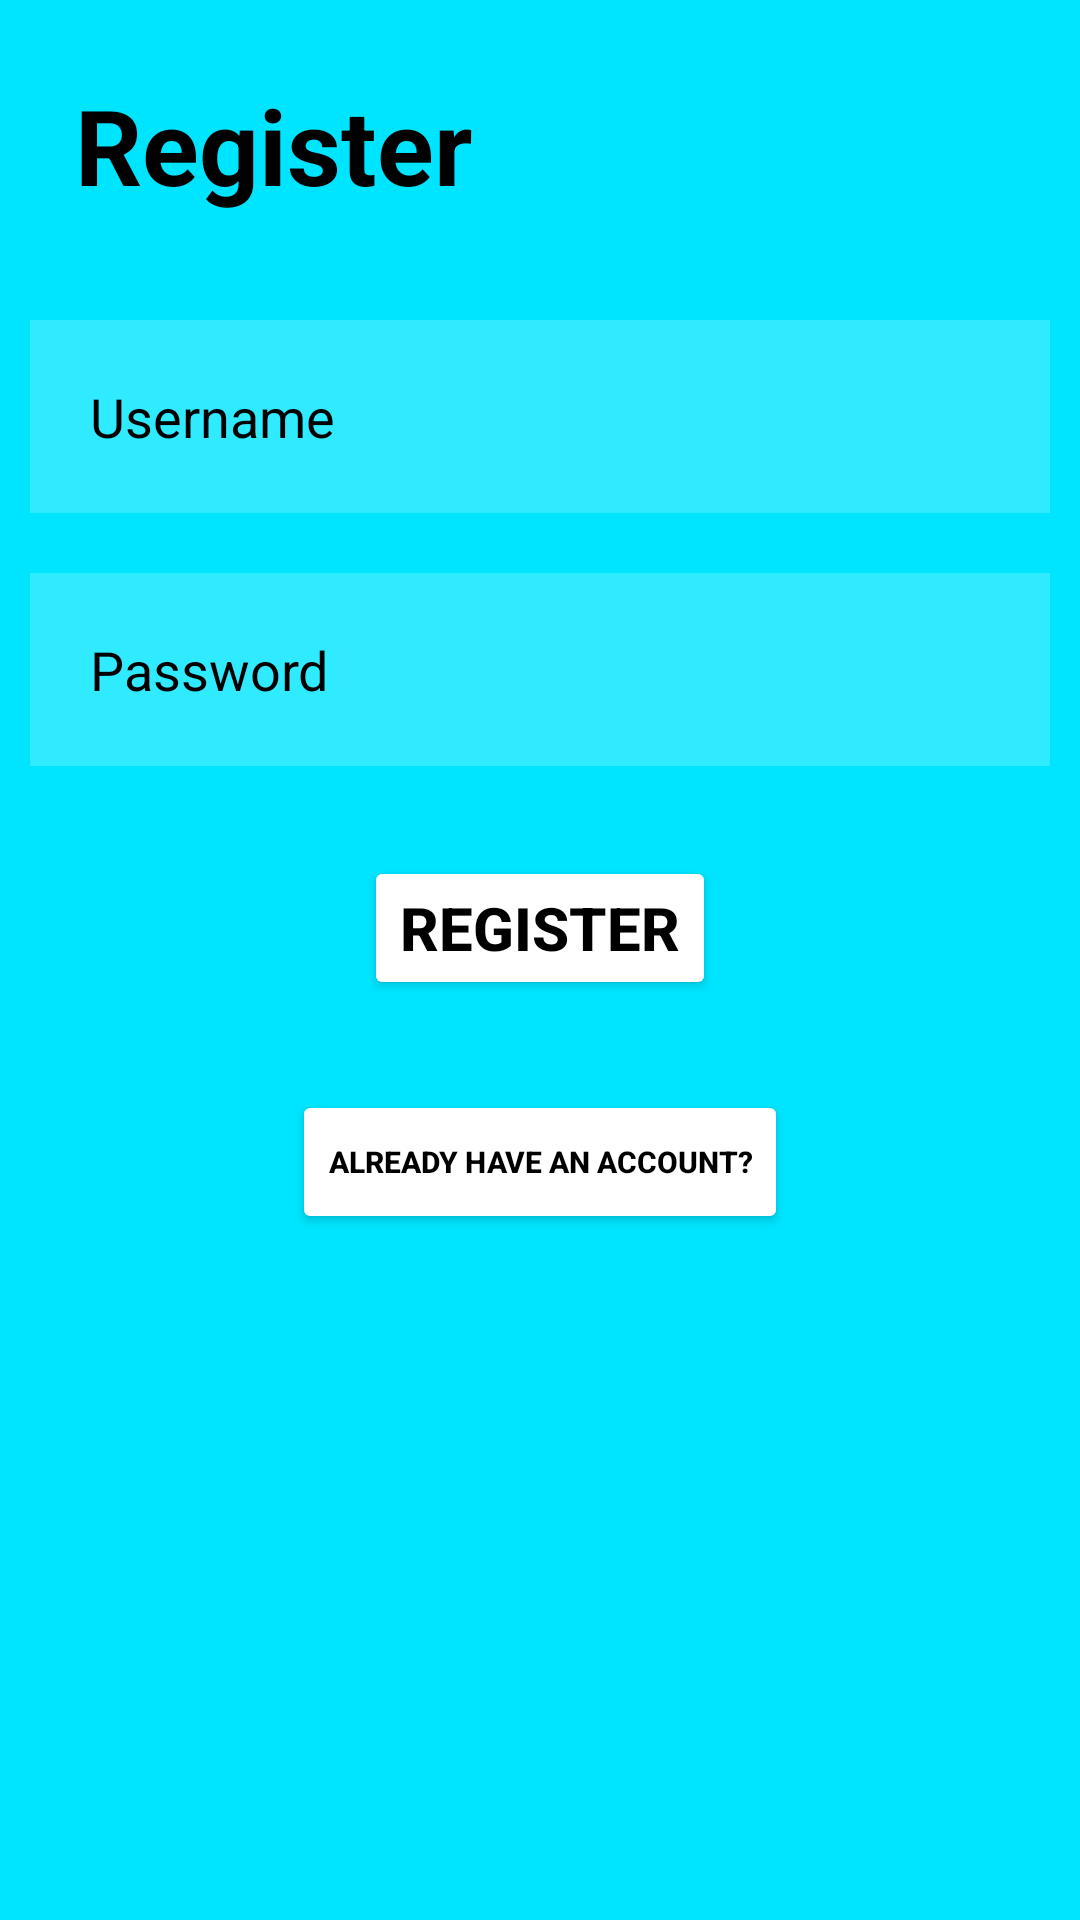

Layout XML and referenced resources for this Android screen:
<!-- AndroidManifest.xml: application theme Theme.Final_project_water_tracker -->
<!-- res/layout/activity_main.xml -->
<?xml version="1.0" encoding="utf-8"?>
<RelativeLayout xmlns:android="http://schemas.android.com/apk/res/android"
    xmlns:app="http://schemas.android.com/apk/res-auto"
    xmlns:tools="http://schemas.android.com/tools"
    android:layout_width="match_parent"
    android:layout_height="match_parent"
    tools:context=".MainActivity"
    android:background="#00e5ff">

    <TextView
        android:layout_width="wrap_content"
        android:layout_height="wrap_content"
        android:id="@+id/register"
        android:text="Register"
        android:textColor="@color/black"
        android:textSize="35dp"
        android:textStyle="bold"
        android:gravity="center"
        android:layout_margin="25dp"/>

    <EditText
        android:layout_width="match_parent"
        android:layout_height="wrap_content"
        android:id="@+id/email"
        android:layout_below="@+id/register"
        android:background="#30ffffff"
        android:hint="Username"
        android:textColor="@color/black"
        android:textColorHint="@color/black"
        android:layout_margin="10dp"
        android:padding="20dp"
        android:drawableLeft="@drawable/ic_person"
        android:drawablePadding="20dp"/>

    <EditText
        android:layout_width="match_parent"
        android:layout_height="wrap_content"
        android:id="@+id/password"
        android:layout_below="@+id/email"
        android:background="#30ffffff"
        android:hint="Password"
        android:textColor="@color/black"
        android:textColorHint="@color/black"
        android:layout_margin="10dp"
        android:padding="20dp"
        android:drawableLeft="@drawable/ic_security"
        android:drawablePadding="20dp"
        android:inputType="textPassword"/>

    <Button
        android:layout_width="wrap_content"
        android:layout_height="wrap_content"
        android:id="@+id/registerButton"
        android:text="Register"
        android:textColor="@color/black"
        android:textSize="20dp"
        android:textStyle="bold"
        android:layout_below="@+id/password"
        android:layout_centerHorizontal="true"
        android:backgroundTint="@color/white"
        android:layout_margin="20dp"/>

    <Button
        android:layout_width="wrap_content"
        android:layout_height="wrap_content"
        android:id="@+id/loginPage"
        android:layout_below="@+id/registerButton"
        android:layout_centerHorizontal="true"
        android:layout_marginStart="20dp"
        android:layout_marginTop="10dp"
        android:layout_marginEnd="20dp"
        android:layout_marginBottom="20dp"
        android:backgroundTint="@color/white"
        android:text="Already have an account?"
        android:textColor="@color/black"
        android:textSize="10dp"
        android:textStyle="bold"/>

</RelativeLayout>
<!-- resources referenced by this layout -->
<resources>
  <style name="Theme.Final_project_water_tracker" parent="Theme.MaterialComponents.DayNight.DarkActionBar">
          
          <item name="colorPrimary">@color/purple_500</item>
          <item name="colorPrimaryVariant">@color/purple_700</item>
          <item name="colorOnPrimary">@color/white</item>
          
          <item name="colorSecondary">@color/teal_200</item>
          <item name="colorSecondaryVariant">@color/teal_700</item>
          <item name="colorOnSecondary">@color/black</item>
          
          <item name="android:statusBarColor">?attr/colorPrimaryVariant</item>
          
      </style>
  <!-- not gathered from this repository: default colours our renderer supplied (Android Studio template values) -->
  <color name="purple_500">#FF6200EE</color>
  <color name="purple_700">#FF3700B3</color>
  <color name="teal_200">#FF03DAC5</color>
  <color name="teal_700">#FF018786</color>
  <color name="black">#FF000000</color>
  <color name="white">#FFFFFFFF</color>
</resources>
